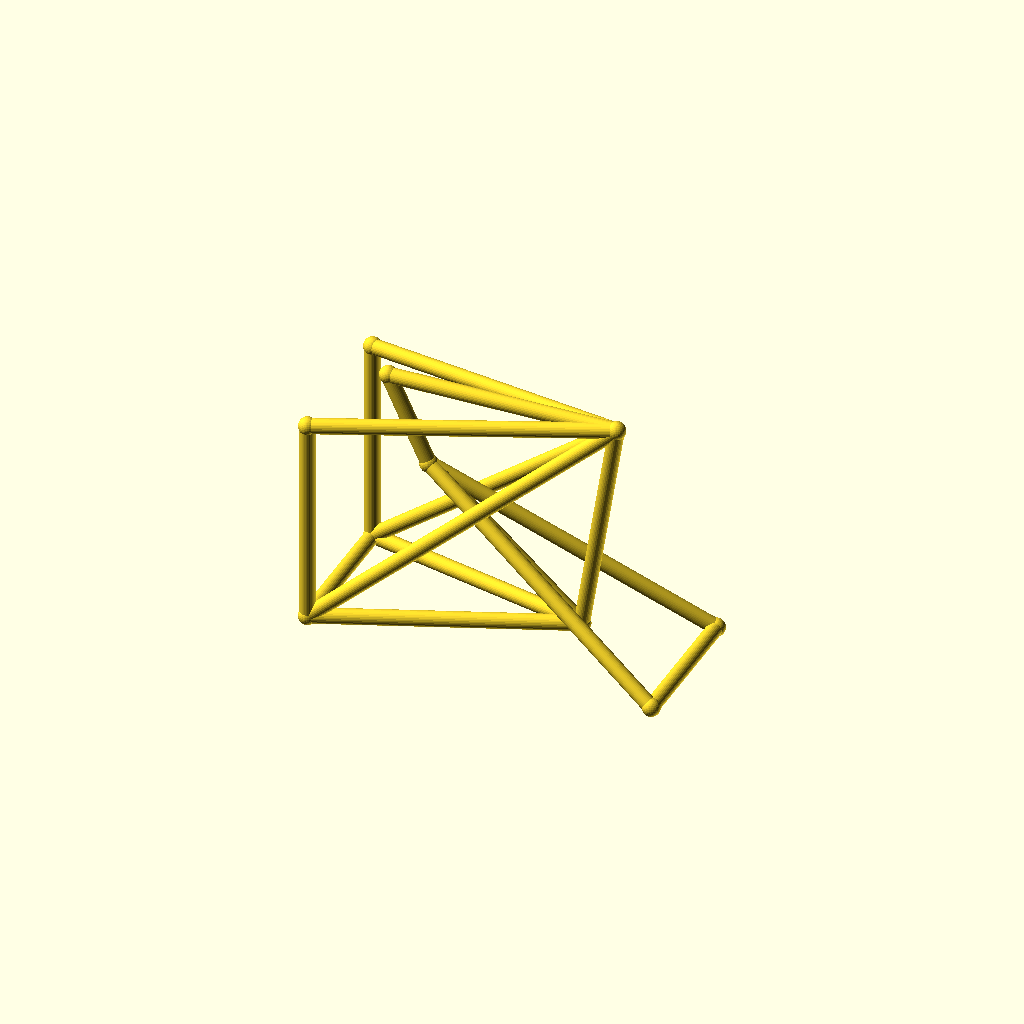
Cell 1: rendered with the file's own defaults.
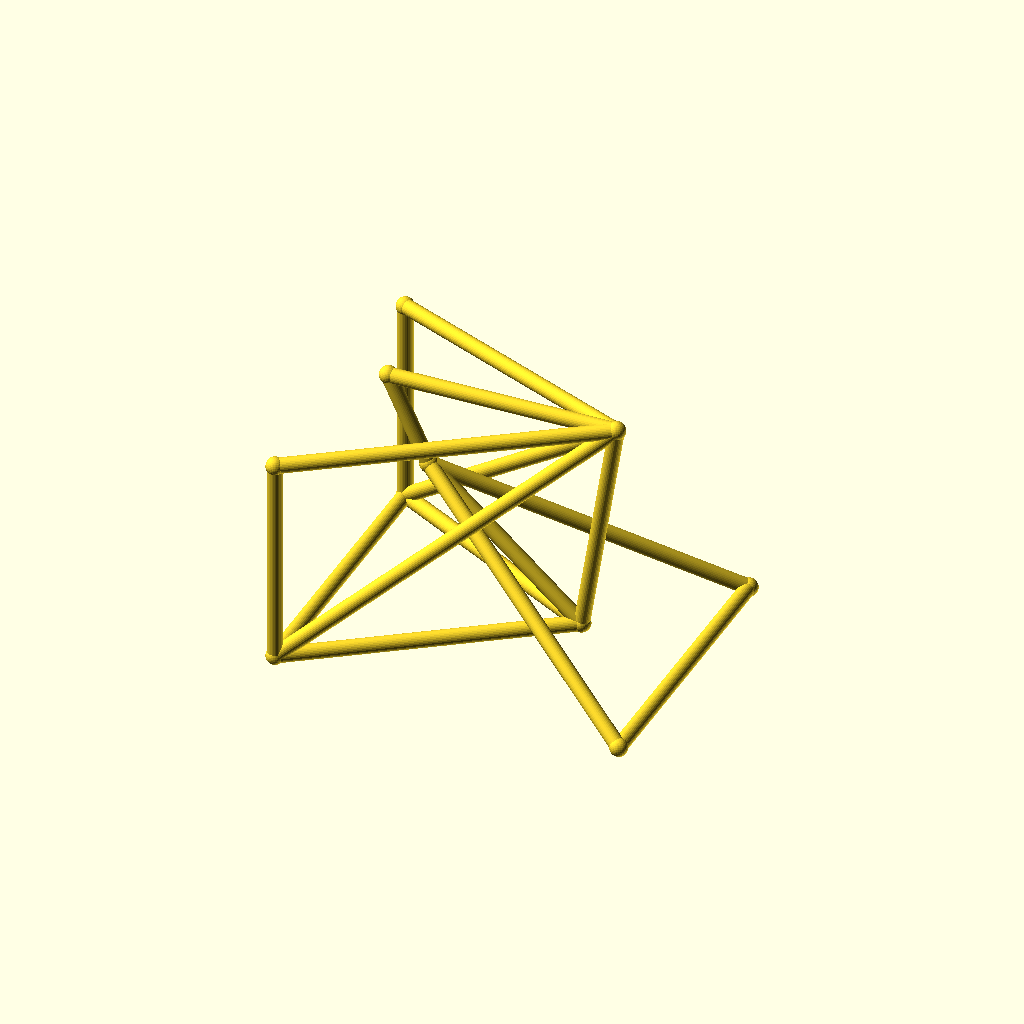
Cell 2: track = 104 (everything else at default).
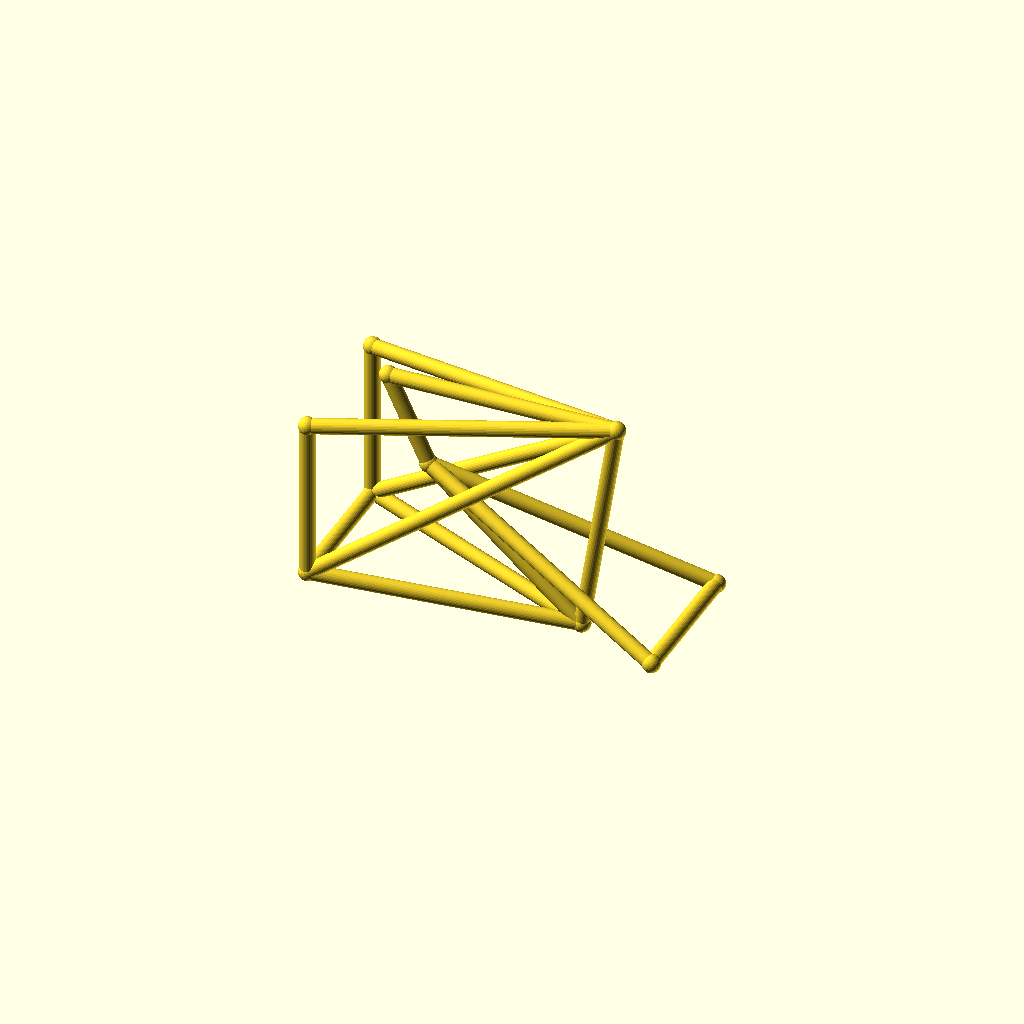
Cell 3: the same model with hub_z = 36.
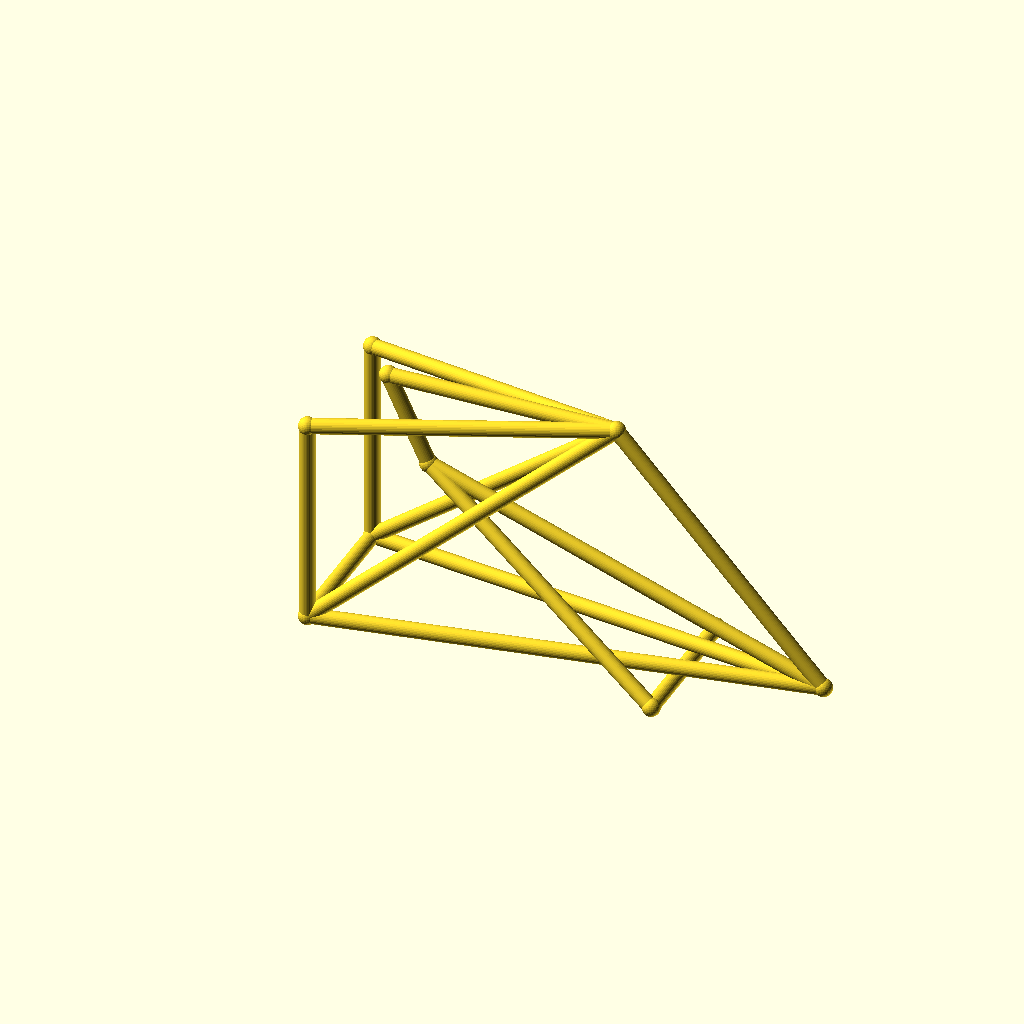
Cell 4: the same model with bb_x = 180.
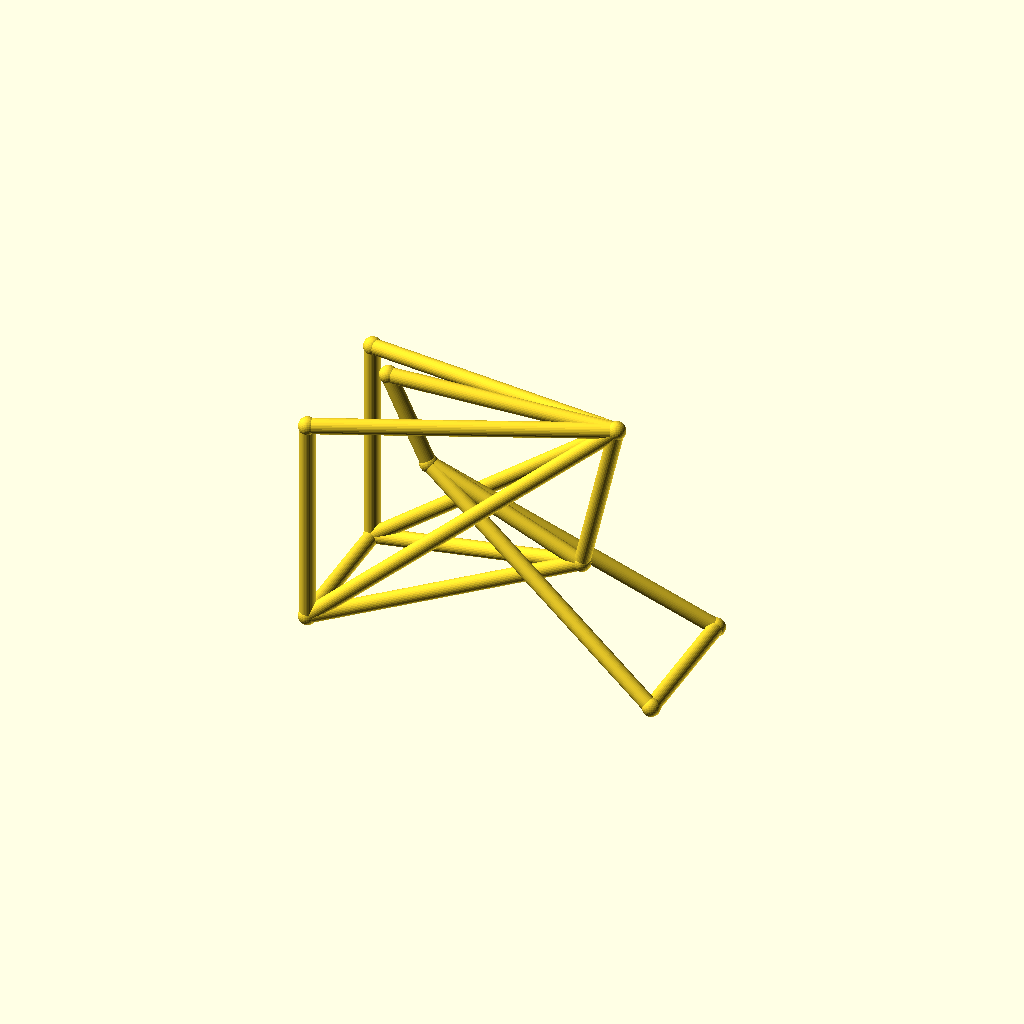
Cell 5: bb_z = 50 (everything else at default).
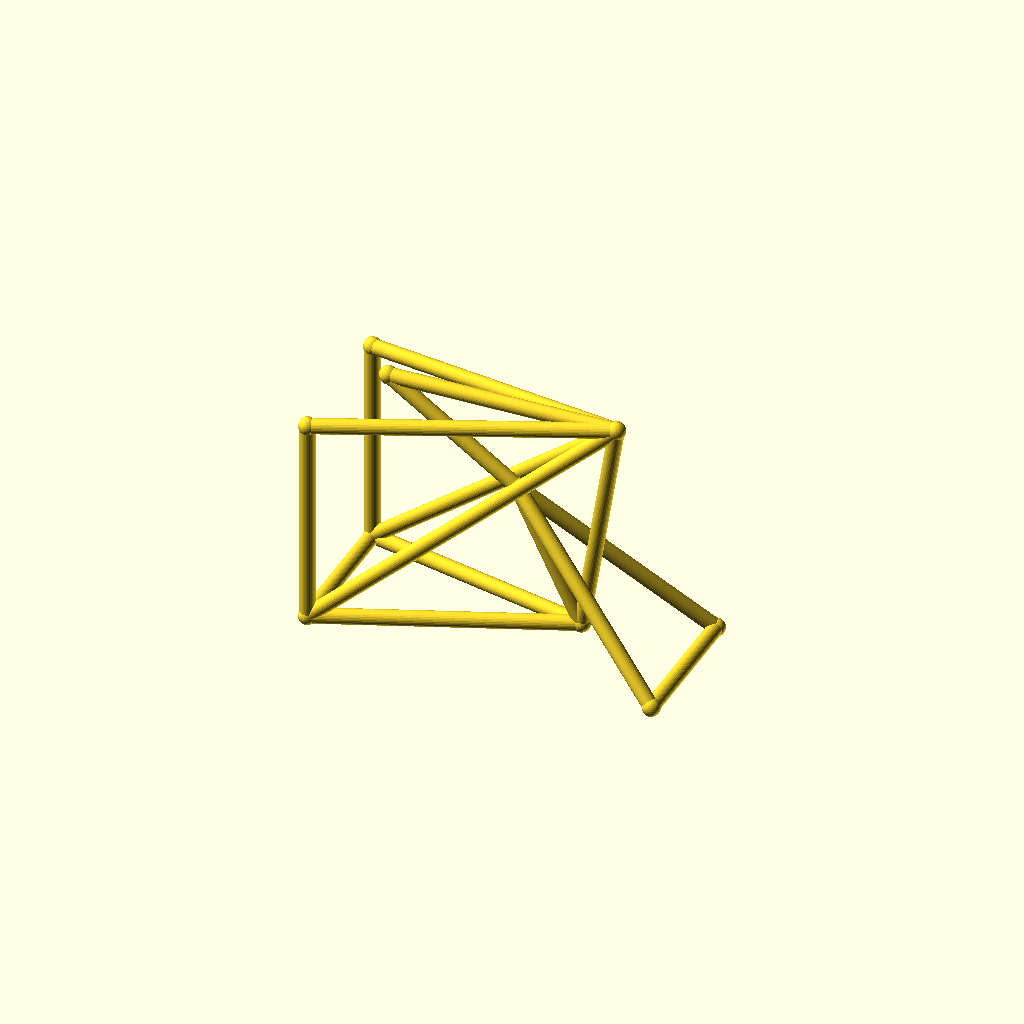
Cell 6: ht_bot_x = 66 (everything else at default).
One fixed orthographic camera (rotation 55°, 0°, 25°; colour scheme Cornfield) for every cell.
OpenSCAD source file optional_data/data/wire3/bikeframe/scene_0105.scad:
$fn = 32;

// ----------------------------------------------------------------------
// Bicycle frame: diamond frame, wheelbase 128 mm, with rack
// ----------------------------------------------------------------------

// --- parameters (mm) ---
track = 52;               // distance between the rear dropouts
hub_z = 18;               // wheel hub height
bb_x = 90;                // bottom bracket X
bb_z = 25;                // bottom bracket height
ht_bot_x = 33;            // head tube bottom X
ht_bot_z = 74;            // head tube bottom height
ht_top_x = 18;            // head tube top X
ht_top_z = 106;           // head tube top height
st_x = 103;               // seat cluster X
st_z = 108;               // seat cluster height
fh_x = 128;               // front hub X (wheelbase)
tube_r = 2.8;             // frame tube radius
joint_r = 3.3;            // joint ball radius
rack_z = 96;              // luggage rack height

bbox_x = fh_x + 2 * joint_r;  // overall X, joints included
bbox_y = track + 2 * joint_r;  // overall Y, joints included
bbox_z = 108 - hub_z + 2 * joint_r;  // overall Z, joints included
tube_d = 2 * tube_r;  // frame tube diameter
wheelbase = fh_x;  // rear axle to front hub
nodes = [[bb_x, 0, bb_z], [ht_bot_x, 0, ht_bot_z], [ht_top_x, 0, ht_top_z], [st_x, 0, st_z], [0, track / 2, hub_z], [0, -track / 2, hub_z], [fh_x, track / 2, hub_z], [fh_x, -track / 2, hub_z], [0, track / 2, rack_z], [0, -track / 2, rack_z]];

module member(a, b, r) {
  /* round stock from joint a to joint b, ends buried in the joint balls */
  d = b - a;
  length = norm(d);
  translate(a) rotate([0, acos(d[2] / length), atan2(d[1], d[0])])
    cylinder(h = length, r = r);
}

module joint(p, r) {
  /* ball at the joint centre, fatter than every member meeting there */
  translate(p) sphere(r = r);
}

/* members - each call is one graph edge */
member(nodes[1], nodes[2], tube_r);
member(nodes[1], nodes[0], tube_r);
member(nodes[2], nodes[3], tube_r);
member(nodes[3], nodes[0], tube_r);
member(nodes[0], nodes[4], tube_r);
member(nodes[0], nodes[5], tube_r);
member(nodes[3], nodes[4], tube_r);
member(nodes[3], nodes[5], tube_r);
member(nodes[1], nodes[6], tube_r);
member(nodes[1], nodes[7], tube_r);
member(nodes[6], nodes[7], tube_r);
member(nodes[4], nodes[5], tube_r);
member(nodes[3], nodes[8], tube_r);
member(nodes[3], nodes[9], tube_r);
member(nodes[8], nodes[4], tube_r);
member(nodes[9], nodes[5], tube_r);

/* joint balls */
for (p = nodes) joint(p, joint_r);
Customizer parameters (derived from the source; name, type, default, range or options):
track: number, default 52
hub_z: number, default 18
bb_x: number, default 90
bb_z: number, default 25
ht_bot_x: number, default 33
ht_bot_z: number, default 74
ht_top_x: number, default 18
ht_top_z: number, default 106
st_x: number, default 103
st_z: number, default 108
fh_x: number, default 128
tube_r: number, default 2.8
joint_r: number, default 3.3
rack_z: number, default 96
